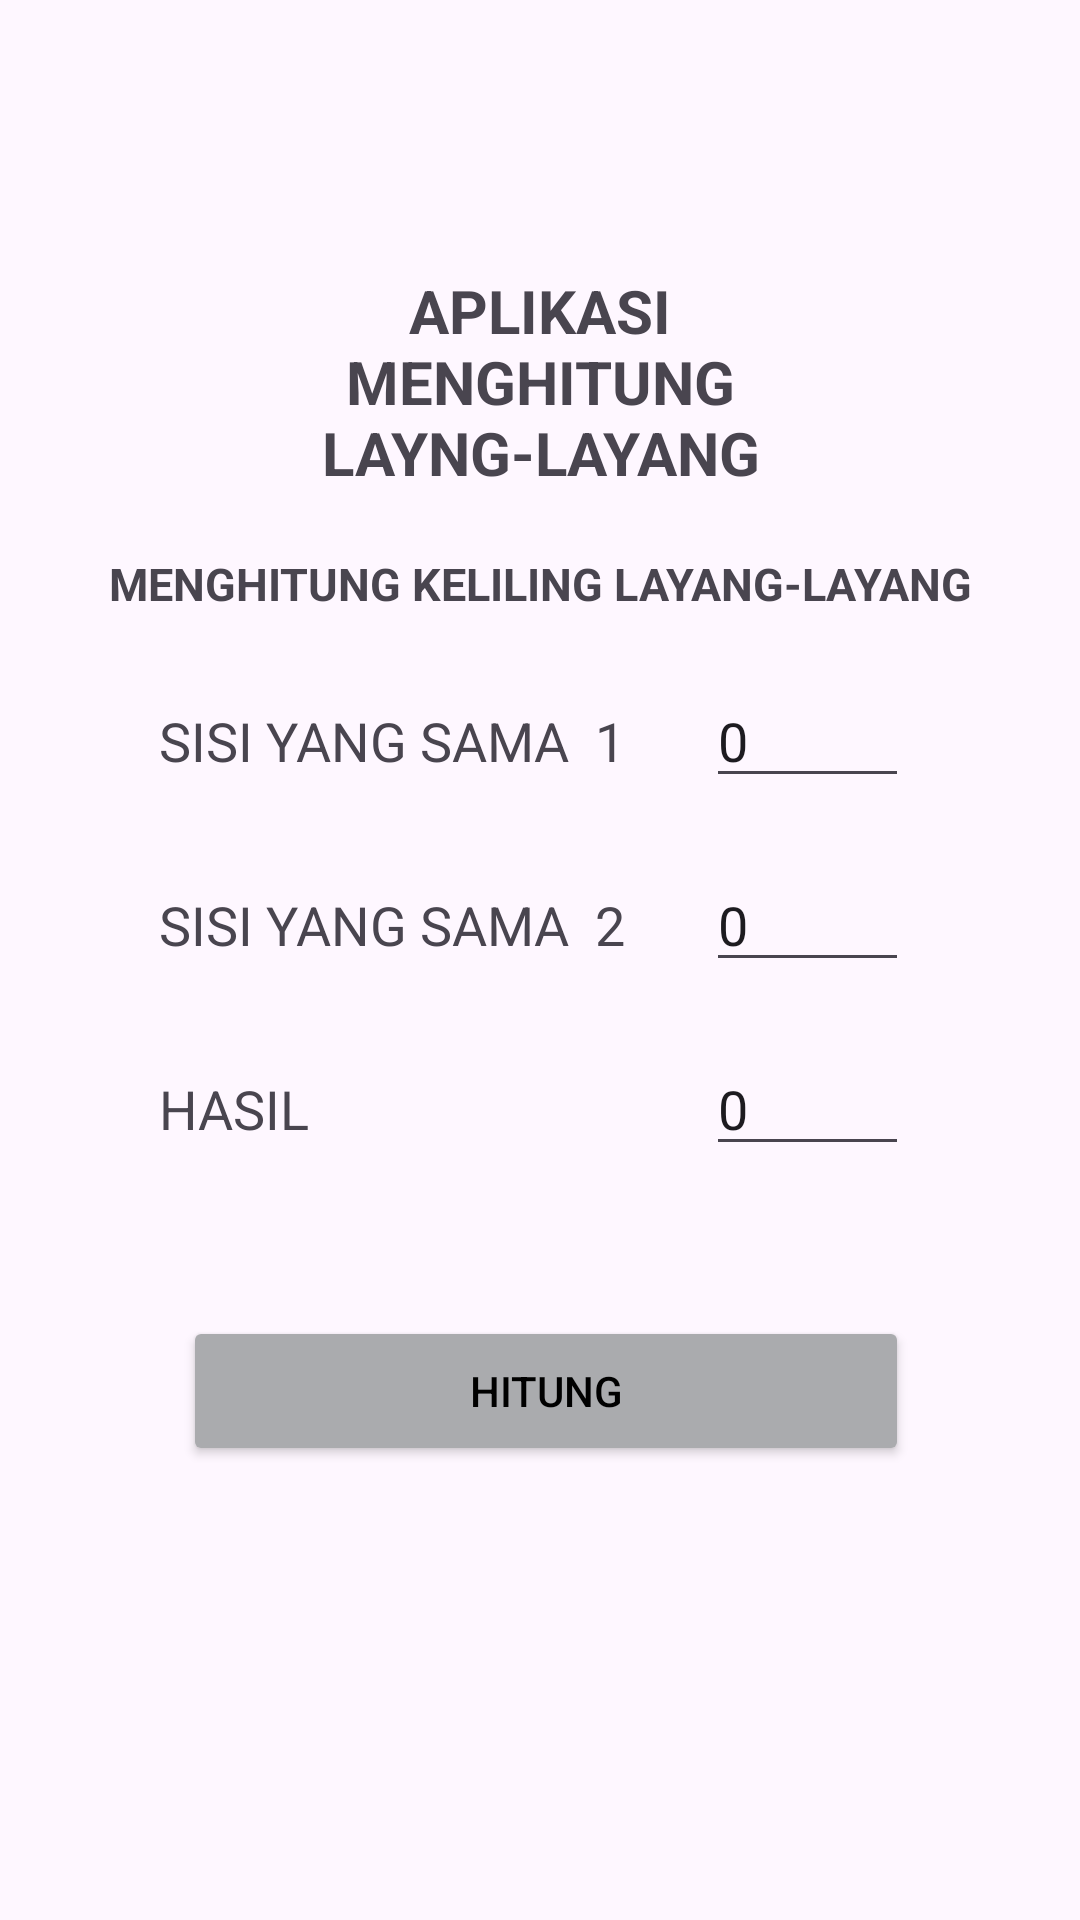

The Android layout XML behind this screen, and the referenced resources:
<!-- AndroidManifest.xml: application theme Theme.Tugas_prak_BP3_M2 -->
<!-- res/layout/activity_keliling_layang_layang.xml -->
<?xml version="1.0" encoding="utf-8"?>
<androidx.constraintlayout.widget.ConstraintLayout xmlns:android="http://schemas.android.com/apk/res/android"
    xmlns:app="http://schemas.android.com/apk/res-auto"
    xmlns:tools="http://schemas.android.com/tools"
    android:id="@+id/main"
    android:layout_width="match_parent"
    android:layout_height="match_parent"
    tools:context=".keliling_layang_layang">

    <LinearLayout
        android:id="@+id/linearLayout"
        android:layout_width="304dp"
        android:layout_height="570dp"
        android:backgroundTint="@color/material_dynamic_neutral70"
        android:orientation="vertical"
        app:layout_constraintBottom_toBottomOf="parent"
        app:layout_constraintEnd_toEndOf="parent"
        app:layout_constraintStart_toStartOf="parent"
        app:layout_constraintTop_toTopOf="parent"
        app:layout_constraintVertical_bias="0.002">

        <TextView
            android:id="@+id/textView1"
            android:layout_marginStart="50dp"
            android:layout_width="204dp"
            android:layout_height="wrap_content"
            android:layout_marginTop="90dp"
            android:text="APLIKASI MENGHITUNG LAYNG-LAYANG"
            android:textAlignment="center"
            android:textSize="20dp"
            android:textStyle="bold" />

        <TextView
            android:id="@+id/textView2"
            android:layout_width="match_parent"
            android:layout_height="wrap_content"
            android:layout_marginTop="20dp"
            android:text="MENGHITUNG KELILING LAYANG-LAYANG"
            android:textAlignment="center"
            android:textSize="15dp"
            android:textStyle="bold" />

        <LinearLayout
            android:id="@+id/linearLayout1"
            android:layout_width="250dp"
            android:layout_height="wrap_content"
            android:layout_marginStart="25dp"
            android:layout_marginTop="20dp"
            android:orientation="horizontal">

            <TextView
                android:id="@+id/textsym1"
                android:layout_width="120dp"
                android:layout_height="30dp"
                android:layout_weight="1"
                android:text="SISI YANG SAMA  1"
                android:textSize="18sp" />

            <EditText
                android:id="@+id/editTextangka1"
                android:layout_width="10dp"
                android:layout_height="wrap_content"
                android:layout_marginStart="5dp"
                android:layout_weight="1"
                android:ems="10"
                android:inputType="number"
                android:text="0" />
        </LinearLayout>

        <LinearLayout
            android:id="@+id/linearLayout2"
            android:layout_width="250dp"
            android:layout_height="wrap_content"
            android:layout_marginStart="25dp"
            android:layout_marginTop="20dp"
            android:orientation="horizontal">

            <TextView
                android:id="@+id/textsym2"
                android:layout_width="120dp"
                android:layout_height="30dp"
                android:layout_weight="1"
                android:text="SISI YANG SAMA  2"
                android:textSize="18sp" />

            <EditText
                android:id="@+id/editTextlebar"
                android:layout_width="10dp"
                android:layout_height="wrap_content"
                android:layout_marginStart="5dp"
                android:layout_weight="1"
                android:ems="10"
                android:inputType="number"
                android:text="0" />
        </LinearLayout>

        <LinearLayout
            android:id="@+id/linearLayout3"
            android:layout_width="250dp"
            android:layout_height="wrap_content"
            android:layout_marginStart="25dp"
            android:layout_marginTop="20dp"
            android:orientation="horizontal">

            <TextView
                android:id="@+id/texthasil"
                android:layout_width="120dp"
                android:layout_height="30dp"
                android:layout_weight="1"
                android:text="HASIL"
                android:textSize="18sp" />

            <EditText
                android:id="@+id/editTexthasil"
                android:layout_width="10dp"
                android:layout_height="wrap_content"
                android:layout_marginStart="5dp"
                android:layout_weight="1"
                android:ems="10"
                android:inputType="numberDecimal"
                android:text="0" />

        </LinearLayout>

        <LinearLayout
            android:id="@+id/linearLayout4"
            android:layout_width="250dp"
            android:layout_height="wrap_content"
            android:layout_marginStart="25dp"
            android:layout_marginTop="50dp"
            android:orientation="horizontal">

            <Button
                android:id="@+id/buttonchitung"
                android:layout_width="90dp"
                android:layout_height="50dp"
                android:layout_marginStart="8dp"
                android:layout_weight="1"
                android:backgroundTint="@color/material_dynamic_neutral70"
                android:text="HITUNG"
                android:textColor="@color/black" />
        </LinearLayout>

    </LinearLayout>

</androidx.constraintlayout.widget.ConstraintLayout>
<!-- resources referenced by this layout -->
<resources>
  <style name="Theme.Tugas_prak_BP3_M2" parent="Base.Theme.Tugas_prak_BP3_M2" />
  <style name="Base.Theme.Tugas_prak_BP3_M2" parent="Theme.Material3.DayNight.NoActionBar">
          
          
      </style>
  <!-- not gathered from this repository: default colours our renderer supplied (Android Studio template values) -->
  <color name="black">#FF000000</color>
</resources>
